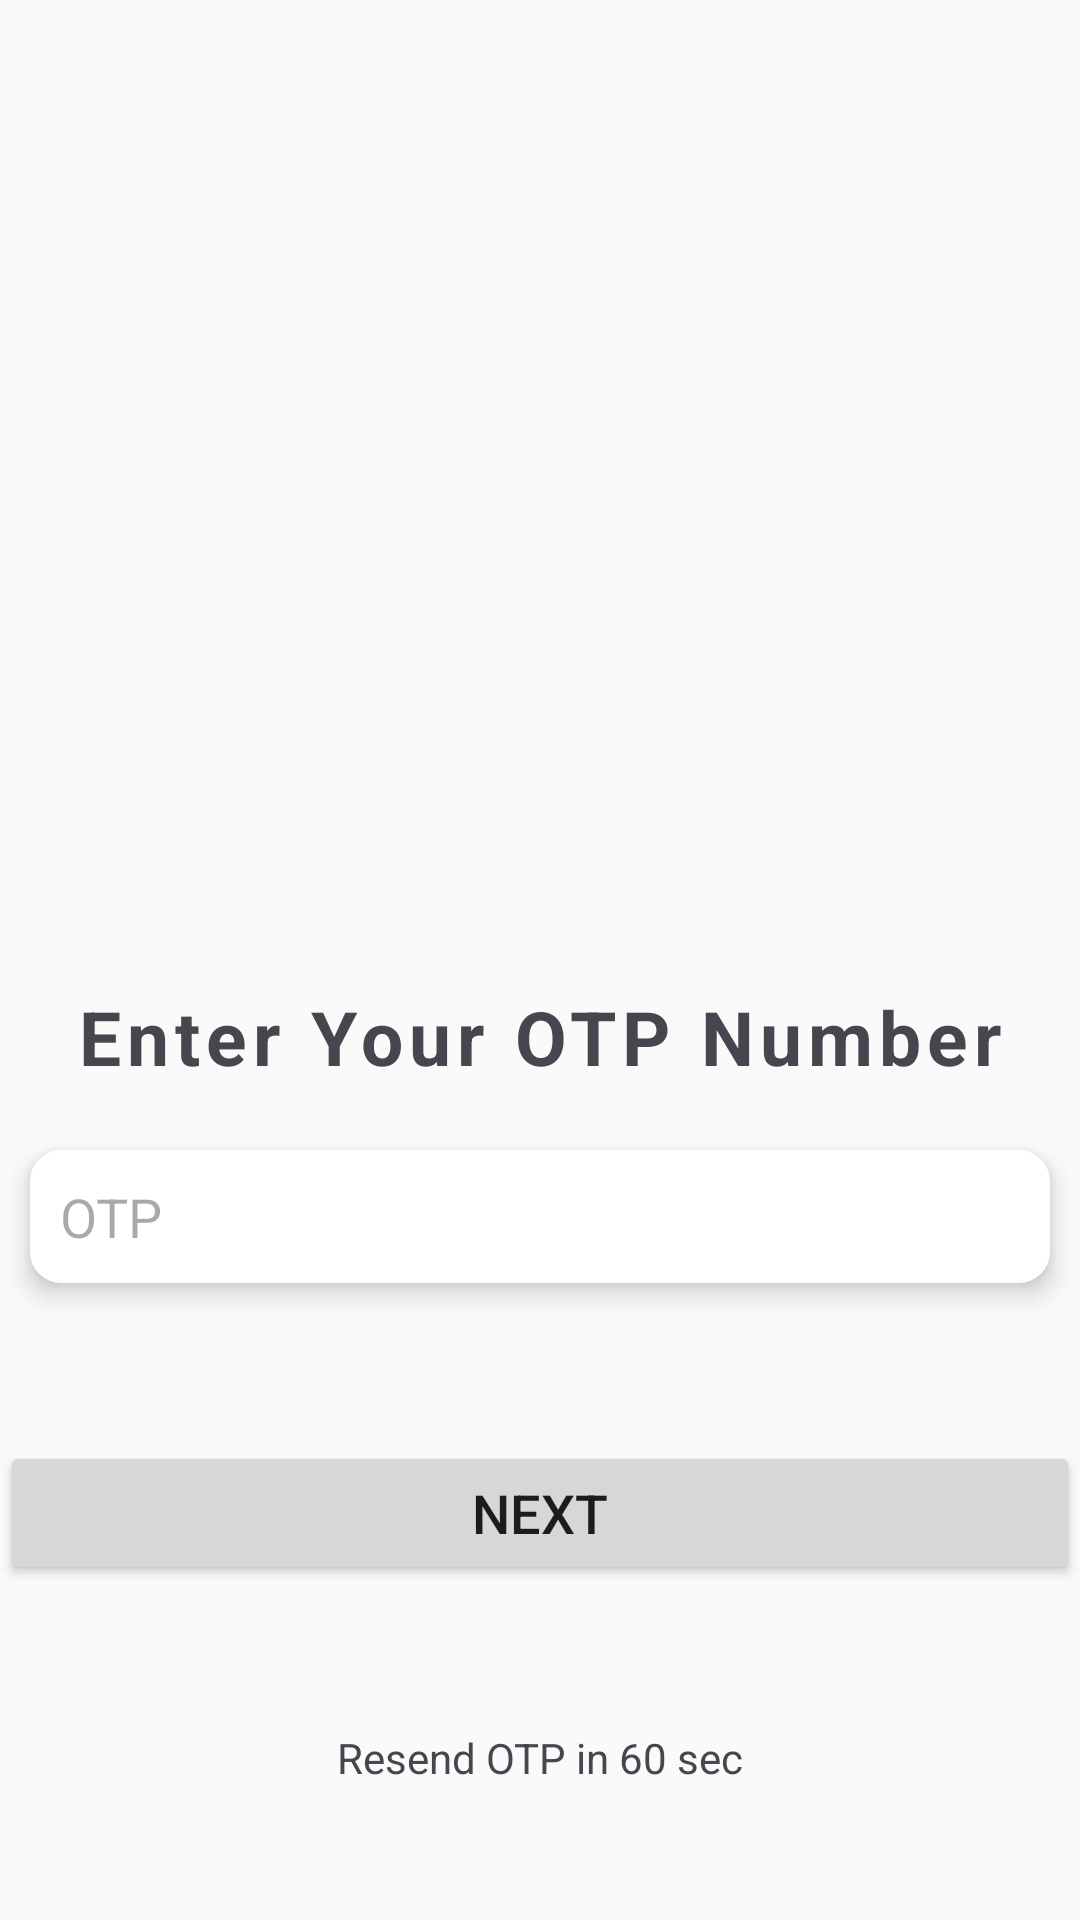

Reconstruct the res/layout file that produces this screen, plus the resources it refers to.
<!-- AndroidManifest.xml: application theme Theme.MrnChatBD -->
<!-- res/layout/activity_login_otp.xml -->
<?xml version="1.0" encoding="utf-8"?>
<LinearLayout xmlns:android="http://schemas.android.com/apk/res/android"
    xmlns:app="http://schemas.android.com/apk/res-auto"
    xmlns:tools="http://schemas.android.com/tools"
    android:layout_width="match_parent"
    android:layout_height="match_parent"
    android:orientation="vertical"
    android:gravity="center"
    android:layout_margin="20dp"
    android:weightSum="100"
    tools:context=".LoginOtp">

    <LinearLayout
        android:layout_width="match_parent"
        android:layout_height="wrap_content"
        android:gravity="center"
        android:layout_weight="20"
        >
        <RelativeLayout
            android:layout_width="32dp"
            android:layout_height="32dp"
            android:layout_margin="10dp"
            android:background="@drawable/circular_bg"
            android:backgroundTint="@color/lightGray"
            >

            <TextView
                android:layout_width="wrap_content"
                android:layout_height="wrap_content"
                android:layout_centerInParent="true"
                android:text="1"
                android:textColor="@color/offWhite"
                android:textSize="18sp" />
        </RelativeLayout>
        <RelativeLayout
            android:layout_width="32dp"
            android:layout_height="32dp"
            android:layout_margin="10dp"
            android:background="@drawable/circular_bg"
            android:backgroundTint="@color/my_secondary"
            >

            <TextView
                android:layout_width="wrap_content"
                android:layout_height="wrap_content"
                android:layout_centerInParent="true"
                android:text="2"
                android:textColor="@color/offWhite"
                android:textSize="18sp" />
        </RelativeLayout>
        <RelativeLayout
            android:layout_width="32dp"
            android:layout_height="32dp"
            android:layout_margin="10dp"
            android:background="@drawable/circular_bg"
            android:backgroundTint="@color/lightGray"
            >

            <TextView
                android:layout_width="wrap_content"
                android:layout_height="wrap_content"
                android:layout_centerInParent="true"
                android:text="3"
                android:textColor="@color/offWhite"
                android:textSize="18sp" />
        </RelativeLayout>
    </LinearLayout>

    <ImageView
        android:layout_width="150dp"
        android:layout_height="150dp"
        app:tint="@color/my_secondary"
        android:src="@drawable/password_icon"
        android:layout_weight="20"
        />

    <TextView
        android:layout_width="match_parent"
        android:layout_height="wrap_content"
        android:text="Enter Your OTP Number"
        android:gravity="center"
        android:letterSpacing="0.08"
        android:textStyle="bold"
        android:textSize="25sp"
        android:layout_weight="5"
        />

    <LinearLayout
        android:layout_width="match_parent"
        android:layout_height="wrap_content"
        android:gravity="center"
        android:layout_weight="5"
        >



        <EditText
            android:id="@+id/otpInput"
            android:layout_width="match_parent"
            android:layout_height="wrap_content"
            android:padding="10dp"
            android:hint="OTP"
            android:maxLength="6"
            android:layout_margin="10dp"
            android:background="@drawable/edit_text_round"
            android:elevation="5dp"
            android:inputType="number"
            />

    </LinearLayout>

    <LinearLayout
        android:layout_width="match_parent"
        android:layout_height="100dp"
        android:gravity="center_vertical"
        android:orientation="vertical"
        android:layout_weight="10"
        >

        <Button
            android:layout_width="match_parent"
            android:layout_height="wrap_content"
            android:text="NEXT"
            android:textSize="18sp"
            android:id="@+id/otpNextBtn"
            />

        <ProgressBar
            android:id="@+id/progressOtp"
            android:layout_width="32dp"
            android:layout_height="wrap_content"
            android:indeterminateTint="@color/my_secondary"
            android:layout_gravity="center"
            android:visibility="gone"
            />

    </LinearLayout>

    <TextView
        android:layout_width="match_parent"
        android:layout_height="wrap_content"
        android:text="Resend OTP in 60 sec"
        android:gravity="center"
        android:layout_weight="10"
        android:id="@+id/resendOtp"
        />

</LinearLayout>
<!-- resources referenced by this layout -->
<resources>
  <color name="lightGray">#C3C3C3</color>
  <color name="my_secondary">#EB0134</color>
  <color name="offWhite">#FAFAFA</color>
  <!-- drawable edit_text_round (drawable) -->
  <?xml version="1.0" encoding="utf-8"?>
  <shape android:shape="rectangle" xmlns:android="http://schemas.android.com/apk/res/android">
      <stroke
          android:width="1dp"
          android:color="@color/white"
          />
      <corners
          android:radius="10dp"
          />
      <solid android:color="@color/white"
          />
  
  </shape>
  <style name="Theme.MrnChatBD" parent="Base.Theme.MrnChatBD" />
  <color name="white">#FFFFFFFF</color>
  <style name="Base.Theme.MrnChatBD" parent="Theme.Material3.DayNight.NoActionBar">
          
           <item name="colorPrimary">@color/my_primary</item>
           <item name="colorSecondary">@color/my_secondary</item>
           <item name="colorSecondaryVariant">@color/my_secondary</item>
           <item name="colorOnSecondary">@color/black</item>
           <item name="android:windowBackground">@color/offWhite</item>
  
      </style>
  <color name="my_primary">#009688</color>
  <color name="black">#FF000000</color>
</resources>
